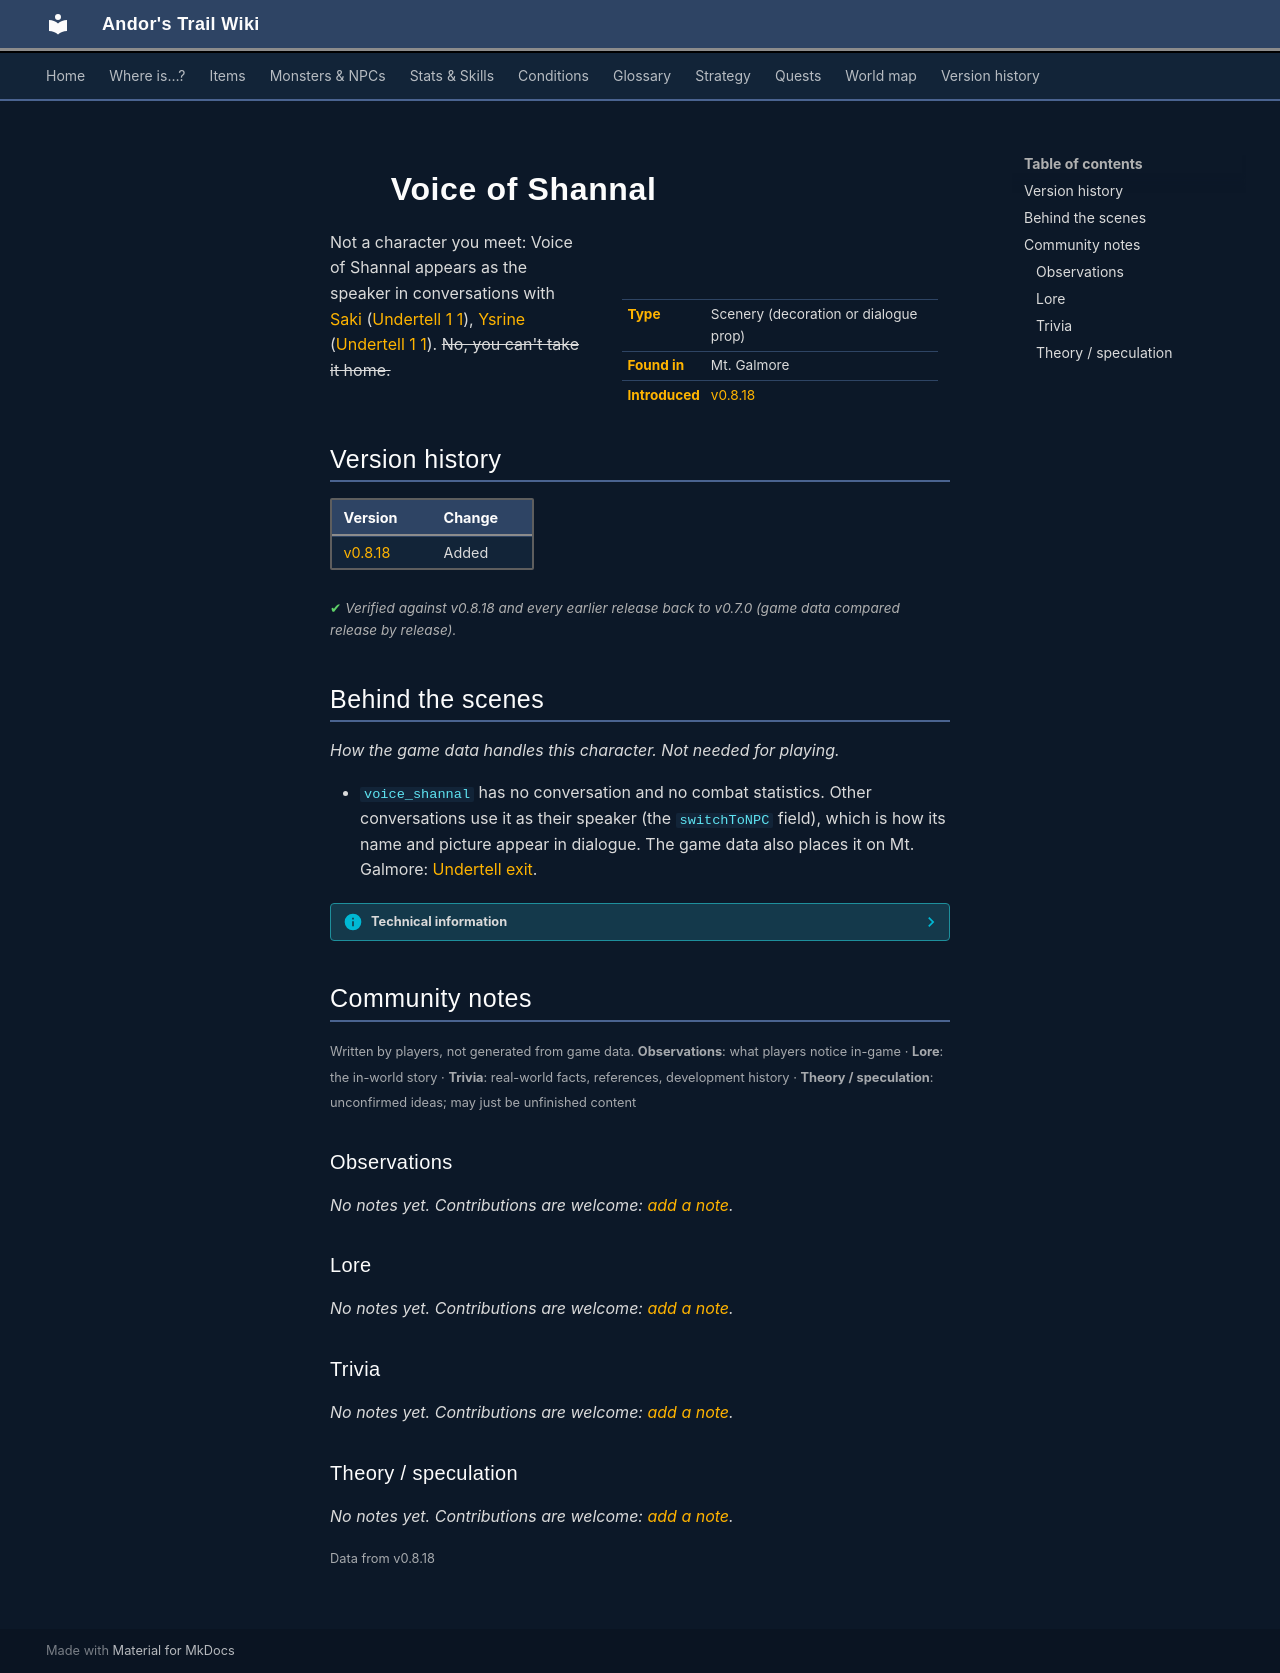

repository: asdfghjkl628/Andor-s-Trail-Wikiiii · page: monsters/voice_shannal/index.html · generator: mkdocs

---
description: "Voice of Shannal is scenery in Andor's Trail: a decoration or dialogue prop, found in Mt. Galmore."
---

# ![](../assets/icons/monsters/monsters_gisons_15.png){ .sprite } Voice of Shannal

<div class="infobox" markdown>

<p class="ib-img"><img class="sprite" src="../../assets/icons/monsters/monsters_gisons_15.png" alt=""></p>

| | |
|---|---|
| **Type** | Scenery (decoration or dialogue prop) |
| **Found in** | Mt. Galmore |
| **Introduced** | [v0.8.18](../versions/0.8.18.md) |

</div>

Not a character you meet: Voice of Shannal appears as the speaker in conversations with [Saki](../monsters/saki.md) ([Undertell 1 1](../maps/undertell_1_1.md)), [Ysrine](../monsters/ysrine.md) ([Undertell 1 1](../maps/undertell_1_1.md)). ~~No, you can't take it home.~~


## Version history

| Version | Change |
|---|---|
| [v0.8.18](../versions/0.8.18.md) | Added |

<p class="verified">Verified against v0.8.18 and every earlier release back to v0.7.0 (game data compared release by release).</p>


## Behind the scenes

*How the game data handles this character. Not needed for playing.*

- `voice_shannal` has no conversation and no combat statistics. Other conversations use it as their speaker (the `switchToNPC` field), which is how its name and picture appear in dialogue. The game data also places it on Mt. Galmore: [Undertell exit](../maps/undertell_exit.md).

??? info "Technical information"

    | | |
    |---|---|
    | Entry ID | `voice_shannal` |
    | Type (wiki) | Scenery |
    | Spawn group | `voice_shannal` |
    | Loot table | – |
    | Conversation | – |
    | Faction | – |
    | Movement | – |
    | Icon | `monsters_gisons:15` |
    | Defined in | `res/raw/monsterlist_undertell.json` |

    Raw data:

    ```json
    {
     "id": "voice_shannal",
     "name": "Voice of Shannal",
     "iconID": "monsters_gisons:15",
     "monsterClass": "humanoid",
     "horizontalFlipChance": 0
    }
    ```


## Community notes

<small>Written by players, not generated from game data. **Observations**: what players notice in-game · **Lore**: the in-world story · **Trivia**: real-world facts, references, development history · **Theory / speculation**: unconfirmed ideas; may just be unfinished content</small>

### Observations

*No notes yet. Contributions are welcome: [add a note](https://github.com/asdfghjkl628/Andor-s-Trail-Wikiiii/new/main/notes/monsters?filename=voice_shannal.md&value=%23%23%20Observations%0A%0A%3C%21--%20what%20players%20notice%20in-game%20--%3E%0A%0A%23%23%20Lore%0A%0A%3C%21--%20the%20in-world%20story%20--%3E%0A%0A%23%23%20Trivia%0A%0A%3C%21--%20real-world%20facts%2C%20references%2C%20development%20history%20--%3E%0A%0A%23%23%20Theory%20/%20speculation%0A%0A%3C%21--%20unconfirmed%20ideas%3B%20may%20just%20be%20unfinished%20content%20--%3E%0A).*

### Lore

*No notes yet. Contributions are welcome: [add a note](https://github.com/asdfghjkl628/Andor-s-Trail-Wikiiii/new/main/notes/monsters?filename=voice_shannal.md&value=%23%23%20Observations%0A%0A%3C%21--%20what%20players%20notice%20in-game%20--%3E%0A%0A%23%23%20Lore%0A%0A%3C%21--%20the%20in-world%20story%20--%3E%0A%0A%23%23%20Trivia%0A%0A%3C%21--%20real-world%20facts%2C%20references%2C%20development%20history%20--%3E%0A%0A%23%23%20Theory%20/%20speculation%0A%0A%3C%21--%20unconfirmed%20ideas%3B%20may%20just%20be%20unfinished%20content%20--%3E%0A).*

### Trivia

*No notes yet. Contributions are welcome: [add a note](https://github.com/asdfghjkl628/Andor-s-Trail-Wikiiii/new/main/notes/monsters?filename=voice_shannal.md&value=%23%23%20Observations%0A%0A%3C%21--%20what%20players%20notice%20in-game%20--%3E%0A%0A%23%23%20Lore%0A%0A%3C%21--%20the%20in-world%20story%20--%3E%0A%0A%23%23%20Trivia%0A%0A%3C%21--%20real-world%20facts%2C%20references%2C%20development%20history%20--%3E%0A%0A%23%23%20Theory%20/%20speculation%0A%0A%3C%21--%20unconfirmed%20ideas%3B%20may%20just%20be%20unfinished%20content%20--%3E%0A).*

### Theory / speculation

*No notes yet. Contributions are welcome: [add a note](https://github.com/asdfghjkl628/Andor-s-Trail-Wikiiii/new/main/notes/monsters?filename=voice_shannal.md&value=%23%23%20Observations%0A%0A%3C%21--%20what%20players%20notice%20in-game%20--%3E%0A%0A%23%23%20Lore%0A%0A%3C%21--%20the%20in-world%20story%20--%3E%0A%0A%23%23%20Trivia%0A%0A%3C%21--%20real-world%20facts%2C%20references%2C%20development%20history%20--%3E%0A%0A%23%23%20Theory%20/%20speculation%0A%0A%3C%21--%20unconfirmed%20ideas%3B%20may%20just%20be%20unfinished%20content%20--%3E%0A).*


<small>Data from v0.8.18</small>
